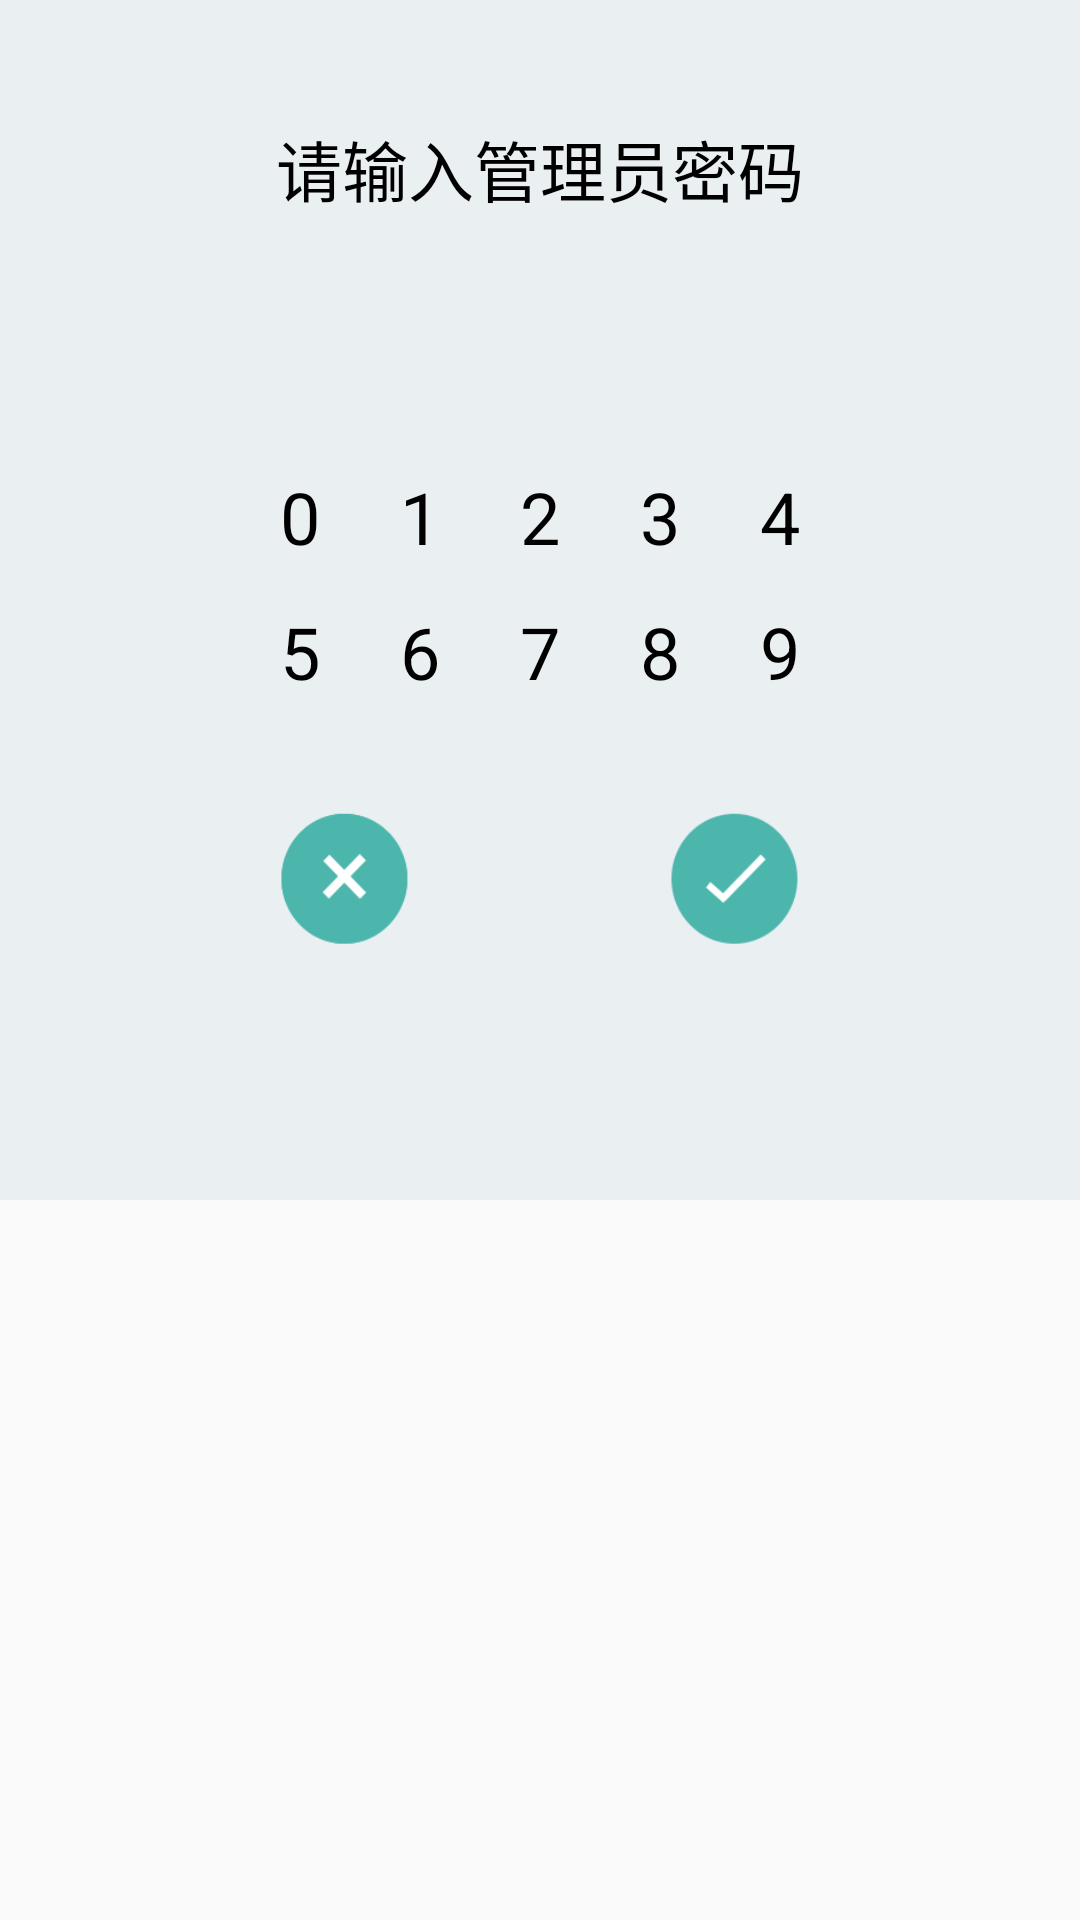

The Android layout XML behind this screen, and the referenced resources:
<!-- AndroidManifest.xml: application theme AppTheme -->
<!-- res/layout/password_pop.xml -->
<?xml version="1.0" encoding="utf-8"?>
<RelativeLayout xmlns:android="http://schemas.android.com/apk/res/android"
    android:layout_width="500dp"
    android:layout_height="400dp">

    <LinearLayout
        android:layout_width="500dp"
        android:layout_height="400dp"
        android:orientation="vertical"
        android:gravity="center_horizontal"
        android:background="#eaeff2">
        <TextView
            android:layout_width="wrap_content"
            android:layout_height="wrap_content"
            android:text="请输入管理员密码"
            android:textColor="@android:color/black"
            android:textSize="22sp"
            android:layout_marginTop="40dp"/>

        <LinearLayout
            android:layout_width="240dp"
            android:layout_height="wrap_content"
            android:layout_marginTop="20dp"
            android:orientation="horizontal">
            <TextView
                android:id="@+id/password_tv_1"
                android:layout_width="0dp"
                android:layout_height="40dp"
                android:layout_weight="1"
                android:gravity="center"
                android:textColor="@android:color/black"
                android:textSize="24sp"/>
            <TextView
                android:id="@+id/password_tv_2"
                android:layout_width="0dp"
                android:layout_height="40dp"
                android:layout_weight="1"
                android:gravity="center"
                android:textColor="@android:color/black"
                android:textSize="24sp"/>
            <TextView
                android:id="@+id/password_tv_3"
                android:layout_width="0dp"
                android:layout_height="40dp"
                android:layout_weight="1"
                android:gravity="center"
                android:textColor="@android:color/black"
                android:textSize="24sp"/>
            <TextView
                android:id="@+id/password_tv_4"
                android:layout_width="0dp"
                android:layout_height="40dp"
                android:layout_weight="1"
                android:gravity="center"
                android:textColor="@android:color/black"
                android:textSize="24sp"/>
            <TextView
                android:id="@+id/password_tv_5"
                android:layout_width="0dp"
                android:layout_height="40dp"
                android:layout_weight="1"
                android:gravity="center"
                android:textColor="@android:color/black"
                android:textSize="24sp"/>
            <TextView
                android:id="@+id/password_tv_6"
                android:layout_width="0dp"
                android:layout_height="40dp"
                android:layout_weight="1"
                android:gravity="center"
                android:textColor="@android:color/black"
                android:textSize="24sp"/>
        </LinearLayout>

        <LinearLayout
            android:layout_width="wrap_content"
            android:layout_height="wrap_content"
            android:layout_marginTop="20dp"
            android:orientation="horizontal">
            <TextView
                android:id="@+id/input_tv_0"
                android:layout_width="40dp"
                android:layout_height="40dp"
                android:textColor="@android:color/black"
                android:textSize="24sp"
                android:text="0"
                android:gravity="center"/>
            <TextView
                android:id="@+id/input_tv_1"
                android:layout_width="40dp"
                android:layout_height="40dp"
                android:textColor="@android:color/black"
                android:textSize="24sp"
                android:text="1"
                android:gravity="center"/>
            <TextView
                android:id="@+id/input_tv_2"
                android:layout_width="40dp"
                android:layout_height="40dp"
                android:textColor="@android:color/black"
                android:textSize="24sp"
                android:text="2"
                android:gravity="center"/>
            <TextView
                android:id="@+id/input_tv_3"
                android:layout_width="40dp"
                android:layout_height="40dp"
                android:textColor="@android:color/black"
                android:textSize="24sp"
                android:text="3"
                android:gravity="center"/>
            <TextView
                android:id="@+id/input_tv_4"
                android:layout_width="40dp"
                android:layout_height="40dp"
                android:textColor="@android:color/black"
                android:textSize="24sp"
                android:text="4"
                android:gravity="center"/>
        </LinearLayout>

        <LinearLayout
            android:layout_width="wrap_content"
            android:layout_height="wrap_content"
            android:layout_marginTop="5dp"
            android:orientation="horizontal">
            <TextView
                android:id="@+id/input_tv_5"
                android:layout_width="40dp"
                android:layout_height="40dp"
                android:textColor="@android:color/black"
                android:textSize="24sp"
                android:text="5"
                android:gravity="center"/>
            <TextView
                android:id="@+id/input_tv_6"
                android:layout_width="40dp"
                android:layout_height="40dp"
                android:textColor="@android:color/black"
                android:textSize="24sp"
                android:text="6"
                android:gravity="center"/>
            <TextView
                android:id="@+id/input_tv_7"
                android:layout_width="40dp"
                android:layout_height="40dp"
                android:textColor="@android:color/black"
                android:textSize="24sp"
                android:text="7"
                android:gravity="center"/>
            <TextView
                android:id="@+id/input_tv_8"
                android:layout_width="40dp"
                android:layout_height="40dp"
                android:textColor="@android:color/black"
                android:textSize="24sp"
                android:text="8"
                android:gravity="center"/>
            <TextView
                android:id="@+id/input_tv_9"
                android:layout_width="40dp"
                android:layout_height="40dp"
                android:textColor="@android:color/black"
                android:textSize="24sp"
                android:text="9"
                android:gravity="center"/>
        </LinearLayout>

        <LinearLayout
            android:layout_width="wrap_content"
            android:layout_height="wrap_content"
            android:layout_marginTop="30dp">
            <Button
                android:id="@+id/cancel_btn"
                android:layout_width="50dp"
                android:layout_height="50dp"
                android:background="@mipmap/btn_click_cancel"/>
            <Button
                android:id="@+id/sure_btn"
                android:layout_width="50dp"
                android:layout_height="50dp"
                android:layout_marginLeft="80dp"
                android:background="@mipmap/btn_click_sure"/>
        </LinearLayout>
    </LinearLayout>
</RelativeLayout>
<!-- resources referenced by this layout -->
<resources>
  <!-- mipmap btn_click_cancel: png bitmap (mipmap-hdpi, 3086 bytes) -->
  <!-- mipmap btn_click_sure: png bitmap (mipmap-hdpi, 3252 bytes) -->
  <style name="AppTheme" parent="Theme.AppCompat.Light.DarkActionBar">
          
          <item name="colorPrimary">@color/colorPrimary</item>
          <item name="colorPrimaryDark">@color/colorPrimaryDark</item>
          <item name="colorAccent">@color/colorAccent</item>
      </style>
  <color name="colorPrimary">#3F51B5</color>
  <color name="colorPrimaryDark">#303F9F</color>
  <color name="colorAccent">#FF4081</color>
</resources>
